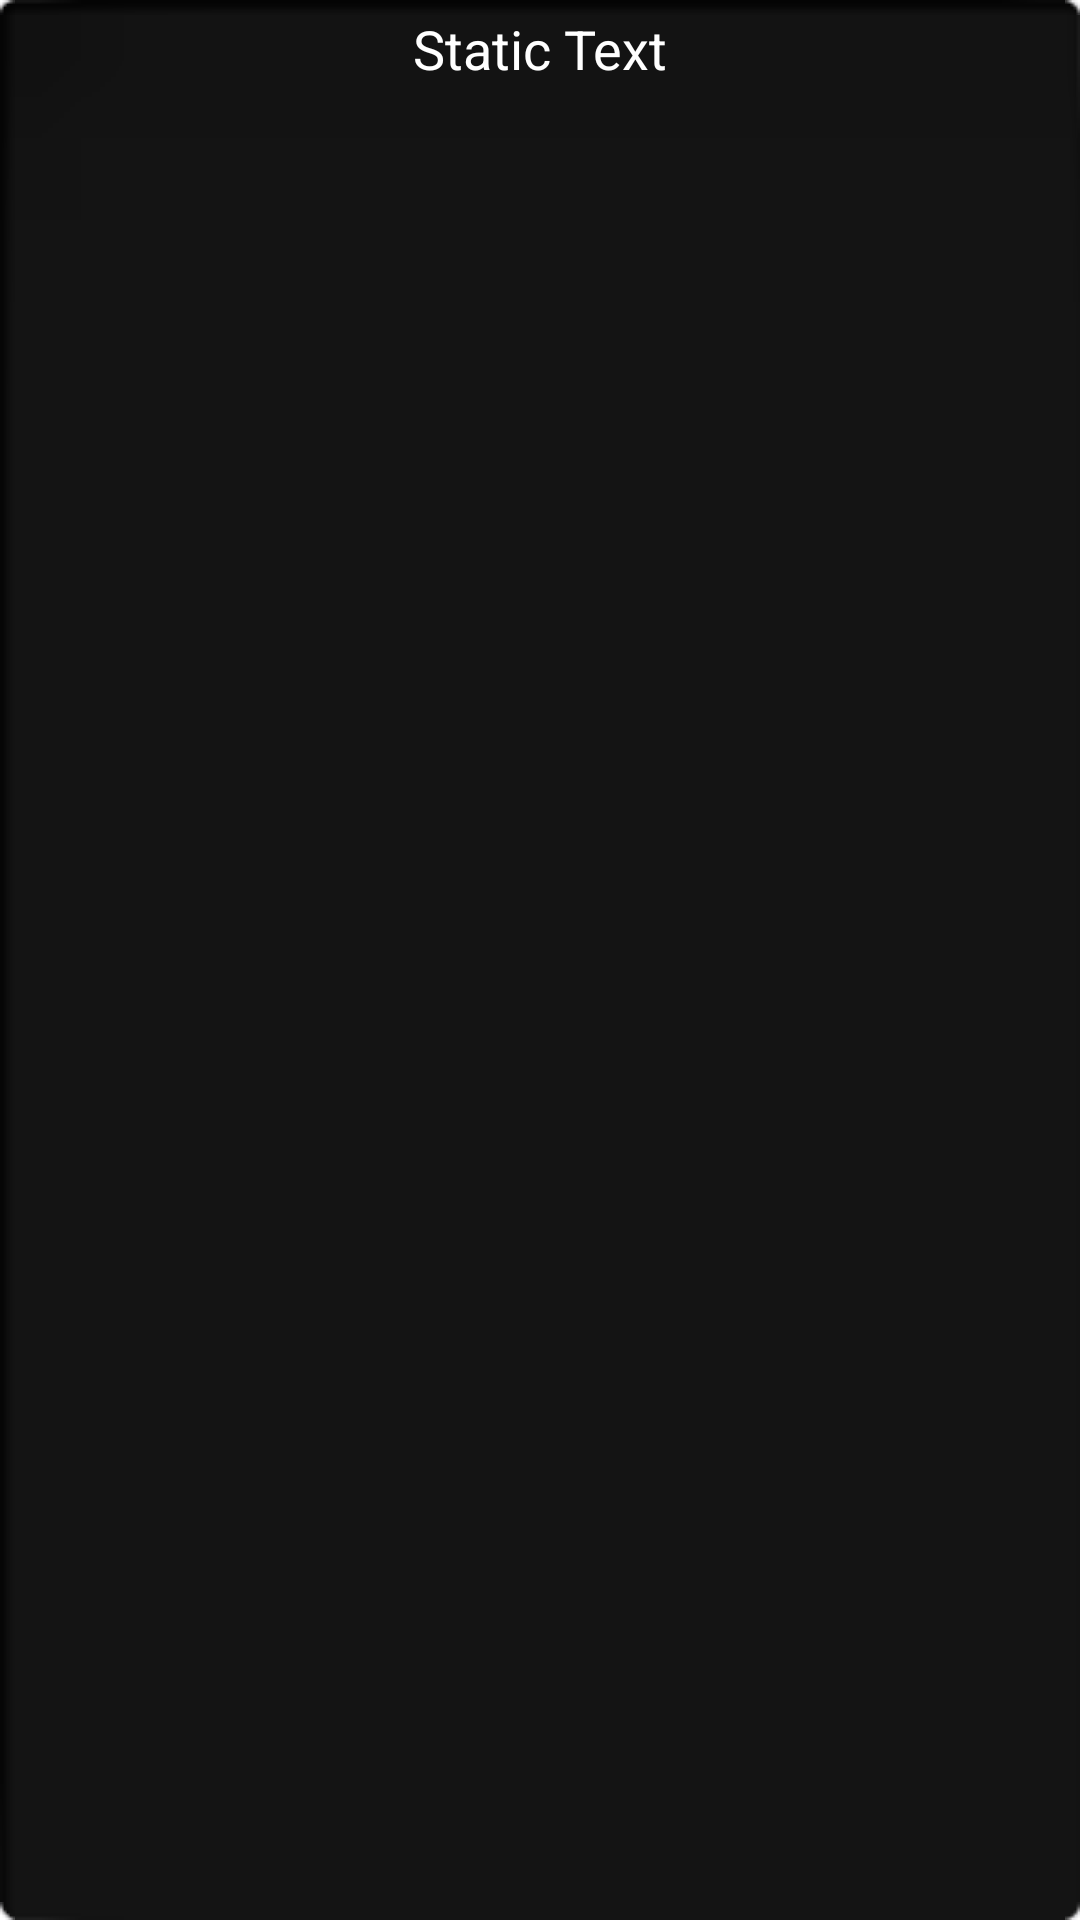

Android layout source for this screen:
<!-- AndroidManifest.xml: application theme GdxTheme -->
<!-- res/layout/widget_layout.xml -->
<?xml version="1.0" encoding="utf-8"?>
<RelativeLayout xmlns:android="http://schemas.android.com/apk/res/android"
    android:id="@+id/layout"
    android:layout_width="match_parent"
    android:layout_height="match_parent"
    android:layout_margin="8dip"
    android:background="@drawable/defaultrect"
    android:padding="0dp" >

    <TextView
        android:id="@+id/update"
        style="@android:style/TextAppearance.Medium"
        android:layout_width="match_parent"
        android:layout_height="wrap_content"
        android:layout_alignParentTop="true"
        android:layout_centerHorizontal="true"
        android:layout_margin="4dip"
        android:gravity="center_horizontal|center_vertical"
        android:padding="0dp"
        android:text="Static Text" />

 

    <ListView
        android:id="@+id/listView1"
        android:layout_width="match_parent"
        android:layout_height="wrap_content"
        android:layout_alignParentLeft="true"
        android:layout_below="@+id/update"
        android:clickable="true"
        android:overScrollMode="ifContentScrolls"
        android:padding="0dp" />
 
  
    <TextView
        android:id="@+id/empty_view"
        android:layout_width="match_parent"
        android:layout_height="match_parent"
        android:gravity="center"
        android:text="@string/empty_string"
        android:textColor="#ffffff"
        android:textSize="20sp"
        android:visibility="gone" />

</RelativeLayout>
<!-- resources referenced by this layout -->
<resources>
  <string name="empty_string">No Events Loaded</string>
  <style name="GdxTheme" parent="android:Theme">
  		<item name="android:windowBackground">@android:color/transparent</item>
          <item name="android:colorBackgroundCacheHint">@null</item>
          <item name="android:windowAnimationStyle">@android:style/Animation</item>
          <item name="android:windowNoTitle">true</item>
          <item name="android:windowContentOverlay">@null</item>
          <item name="android:windowFullscreen">true</item>
      </style>
</resources>
